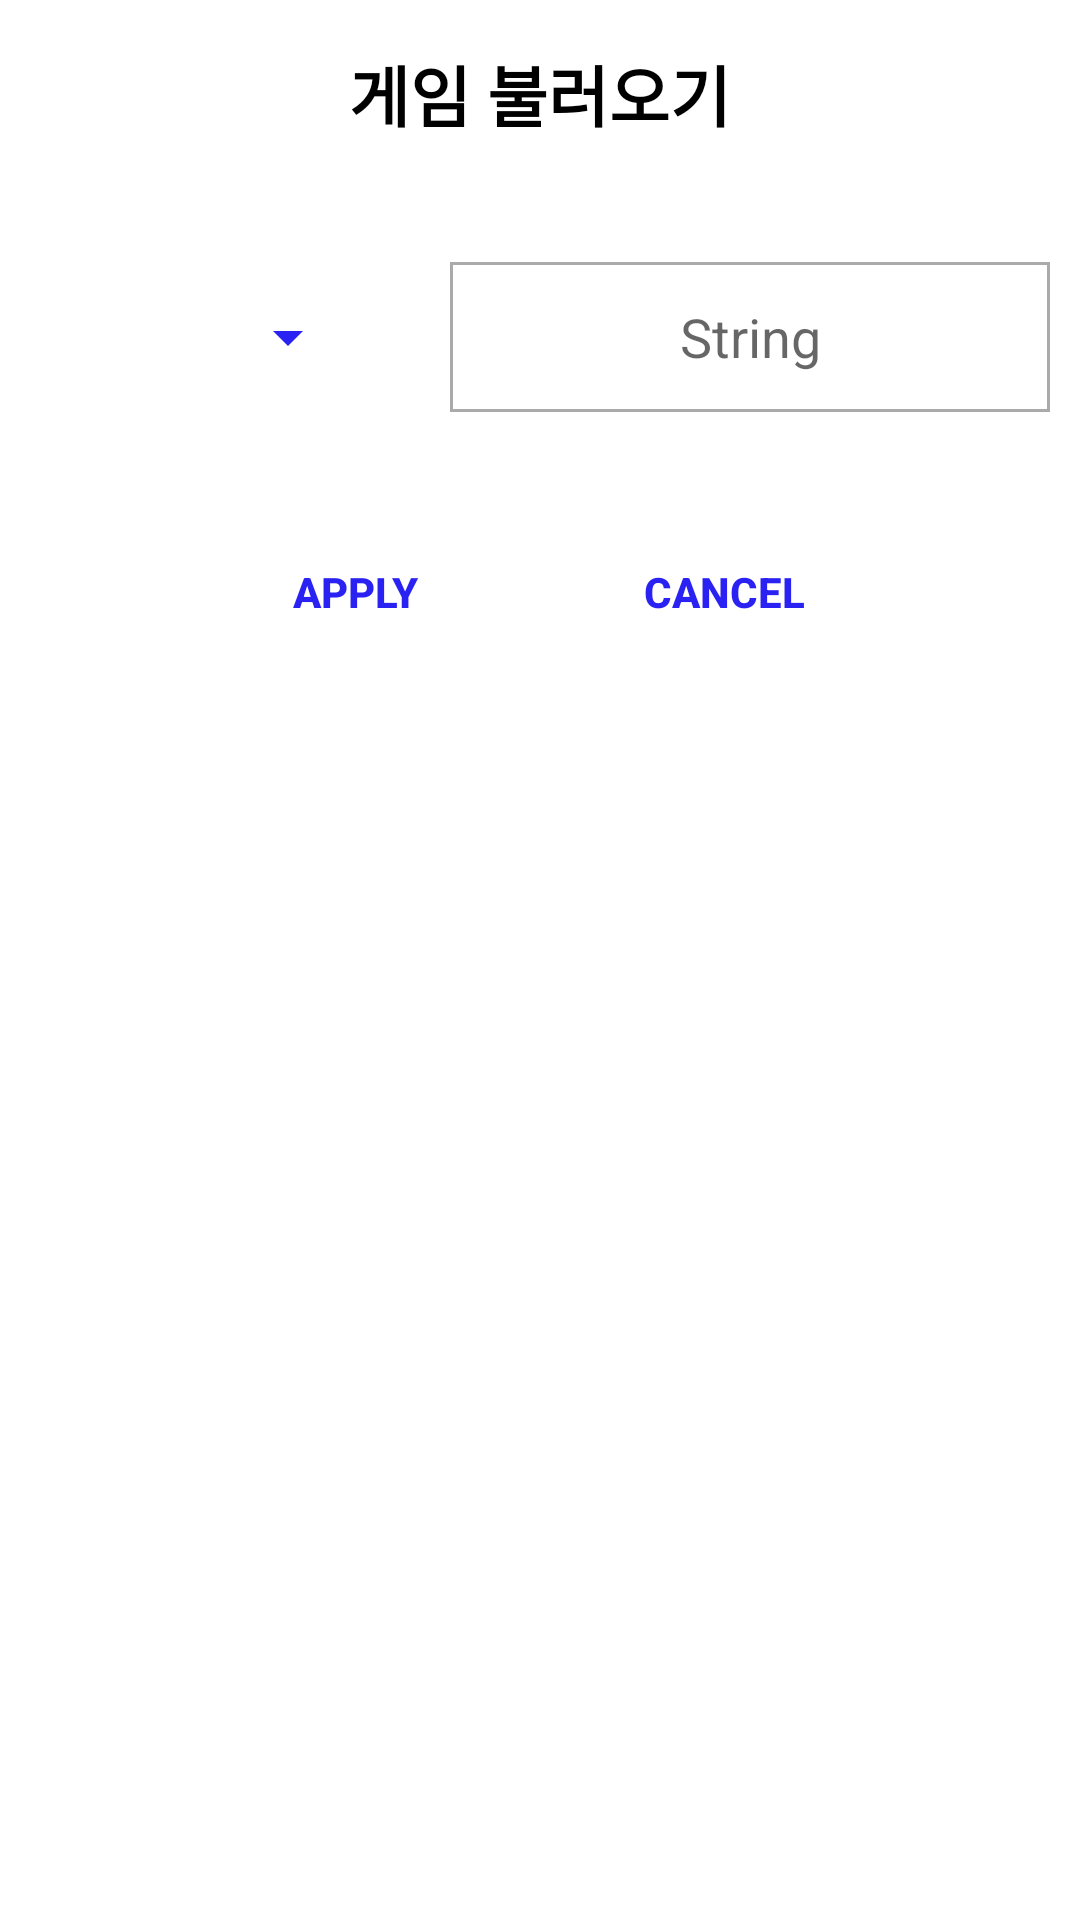

This screen was rendered from an Android layout file. Write that file and the resources it references.
<!-- AndroidManifest.xml: application theme Theme.GameAppProject -->
<!-- res/layout/admin_game_read_dialog.xml -->
<?xml version="1.0" encoding="utf-8"?>
<RelativeLayout
    xmlns:android="http://schemas.android.com/apk/res/android"
    android:layout_width="wrap_content"
    android:layout_height="wrap_content">

    <TextView
        android:id="@+id/game_read_title_tx"
        android:layout_width="wrap_content"
        android:layout_height="wrap_content"
        android:layout_marginBottom="20dp"
        android:layout_marginTop="15dp"
        android:layout_centerHorizontal="true"
        android:fontFamily="@font/sans_extrabold"
        android:text="게임 불러오기"
        android:textColor="@color/black"
        android:textSize="22sp"
        android:textStyle="bold" />

    <Spinner
        android:id="@+id/game_read_spinner"
        android:layout_width="100dp"
        android:layout_height="50dp"
        android:layout_below="@+id/game_read_title_tx"
        android:layout_marginStart="20dp"
        android:layout_marginTop="20dp"
        style="@style/Widget.AppCompat.Spinner"
        android:textAlignment="center"
        android:dropDownWidth="100dp"
        android:backgroundTint="@color/blue"/>

    <EditText
        android:id="@+id/game_read_et"
        android:layout_width="200dp"
        android:layout_height="50dp"
        android:background="@drawable/boundary"
        android:layout_toRightOf="@+id/game_read_spinner"
        android:layout_below="@+id/game_read_title_tx"
        android:layout_marginTop="20dp"
        android:layout_marginStart="30dp"
        android:hint="String"
        android:gravity="center"/>

    <TableRow
        android:layout_width="match_parent"
        android:layout_height="60dp"
        android:layout_below="@+id/game_read_et"
        android:layout_marginTop="30dp"
        android:layout_marginBottom="20dp"
        android:gravity="center">

        <Button
            android:id="@+id/game_read_ok_btn"
            android:layout_width="wrap_content"
            android:layout_height="wrap_content"
            android:background="#00ffff00"
            android:text="Apply"
            android:textStyle="bold"
            android:textColor="@color/blue" />

        <Button
            android:id="@+id/game_read_cancel_btn"
            android:layout_width="wrap_content"
            android:layout_height="wrap_content"
            android:layout_marginLeft="35dp"
            android:background="#00ffff00"
            android:text="cancel"
            android:textStyle="bold"
            android:textColor="@color/blue" />
    </TableRow>

</RelativeLayout>
<!-- resources referenced by this layout -->
<resources>
  <color name="black">@android:color/black</color>
  <color name="blue">#2922F2</color>
  <!-- drawable boundary (drawable-xhdpi) -->
  <?xml version="1.0" encoding="utf-8"?>
  <shape xmlns:android="http://schemas.android.com/apk/res/android">
      <solid android:color="#ffffff" />
      <stroke
          android:width="1sp"
          android:color="@color/gray" />
  </shape>
  <style name="Theme.GameAppProject" parent="Theme.MaterialComponents.Light.NoActionBar">
          
          <item name="colorPrimary">@color/colorPrimary</item>
          <item name="colorPrimaryDark">@color/colorPrimaryDark</item>
          <item name="colorAccent">@color/colorAccent</item>
          
          <item name="colorSecondary">@color/colorPrimary</item>
          <item name="colorSecondaryVariant">@color/colorPrimaryDark</item>
          <item name="colorOnSecondary">@color/colorAccent</item>
          
          <item name="android:statusBarColor" tools:targetApi="l">@color/sideColor</item>
          
      </style>
  <color name="gray">@android:color/darker_gray</color>
  <color name="colorPrimary">#6200EE</color>
  <color name="colorPrimaryDark">#3700B3</color>
  <color name="colorAccent">#03DAC5</color>
  <color name="sideColor">#474175</color>
</resources>
